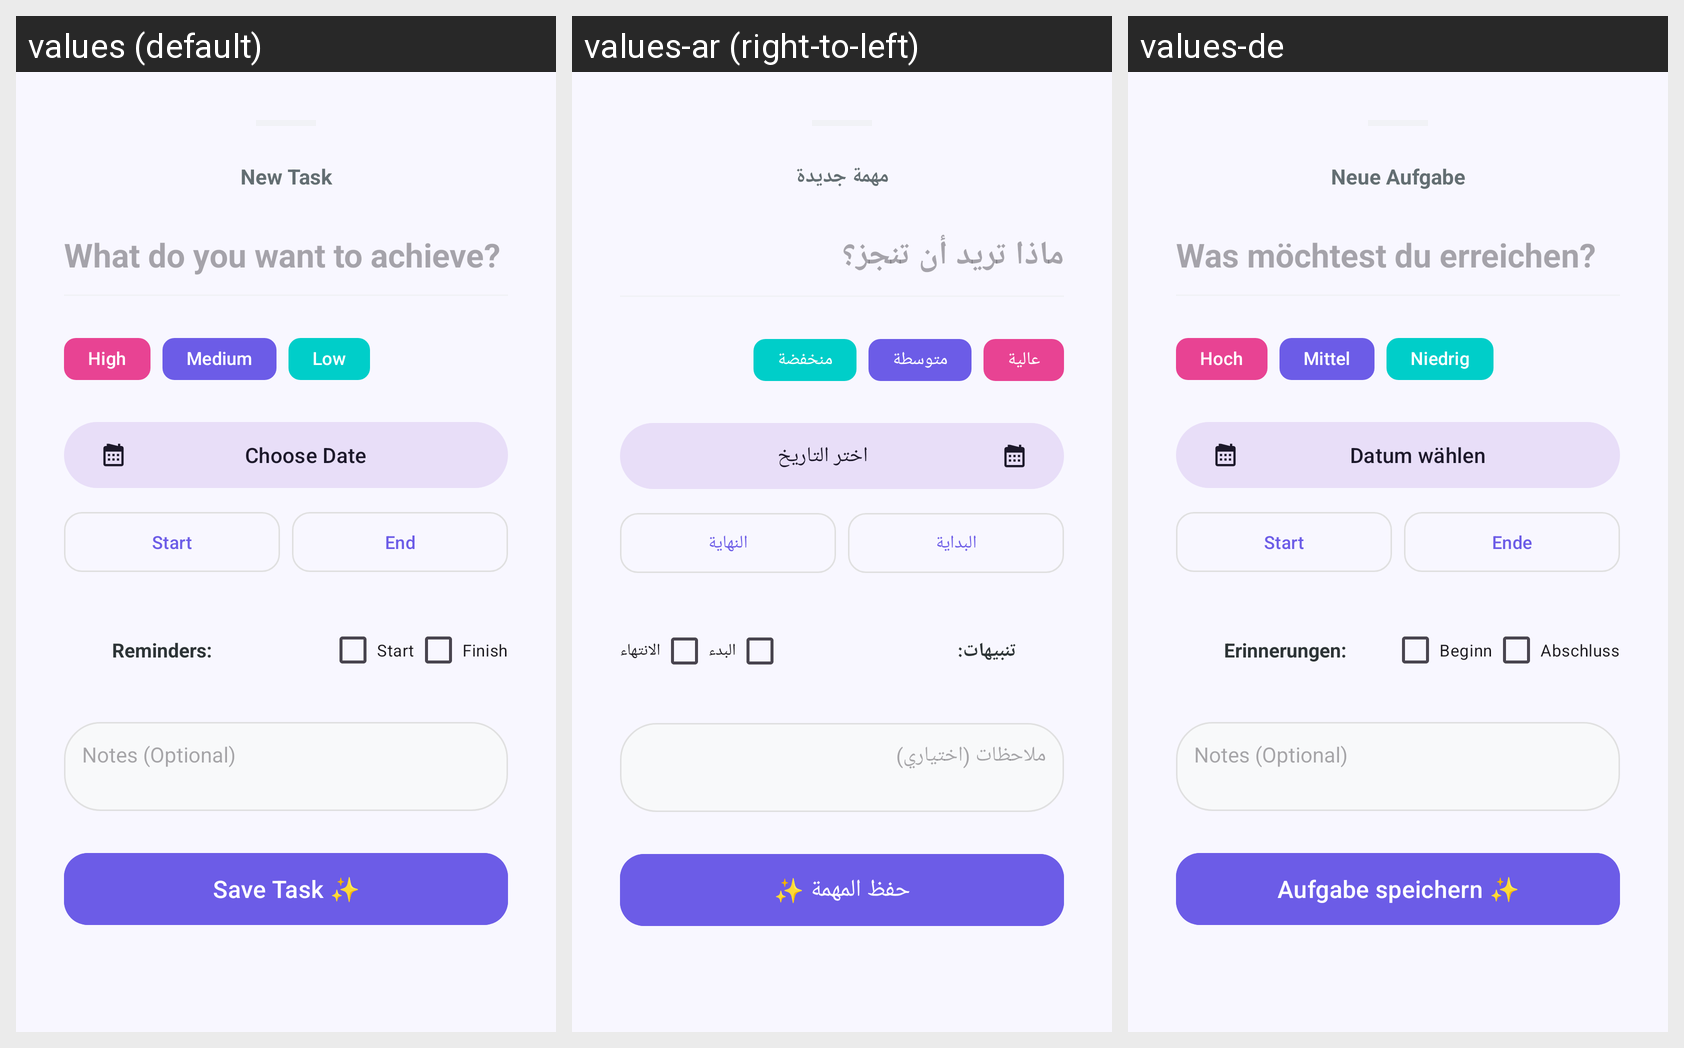

Translations of the strings shown on this Android screen, per locale in the grid:
Android screen res/layout/bottom_sheet_add_todo.xml rendered under 3 locales, left to right: values (default), values-ar (right-to-left), values-de. Device: Nexus 5 (rendered at 1080×1920; each locale shown at half size, 540×960, under a caption strip naming it); theme Theme.HabitApp.
Strings drawn on this screen, with the default value and each locale's value (text and hints the layout hard-codes, and strings that could not be matched under every locale, appear in the picture but are not listed):

new_task
  values: New Task
  values-ar: مهمة جديدة
  values-de: Neue Aufgabe

todo_hint
  values: What do you want to achieve?
  values-ar: ماذا تريد أن تنجز؟
  values-de: Was möchtest du erreichen?

priority_high
  values: High
  values-ar: عالية
  values-de: Hoch

priority_medium
  values: Medium
  values-ar: متوسطة
  values-de: Mittel

priority_low
  values: Low
  values-ar: منخفضة
  values-de: Niedrig

choose_date
  values: Choose Date
  values-ar: اختر التاريخ
  values-de: Datum wählen

start
  values: Start
  values-ar: البداية
  values-de: Start

end
  values: End
  values-ar: النهاية
  values-de: Ende

reminders_label
  values: Reminders:
  values-ar: تنبيهات:
  values-de: Erinnerungen:

reminder_start
  values: Start
  values-ar: البدء
  values-de: Beginn

reminder_end
  values: Finish
  values-ar: الانتهاء
  values-de: Abschluss

notes_label
  values: Notes (Optional)
  values-ar: ملاحظات (اختياري)
  values-de: Notes (Optional)  [not translated; the default value is used]

save_todo
  values: Save Task ✨
  values-ar: حفظ المهمة ✨
  values-de: Aufgabe speichern ✨
